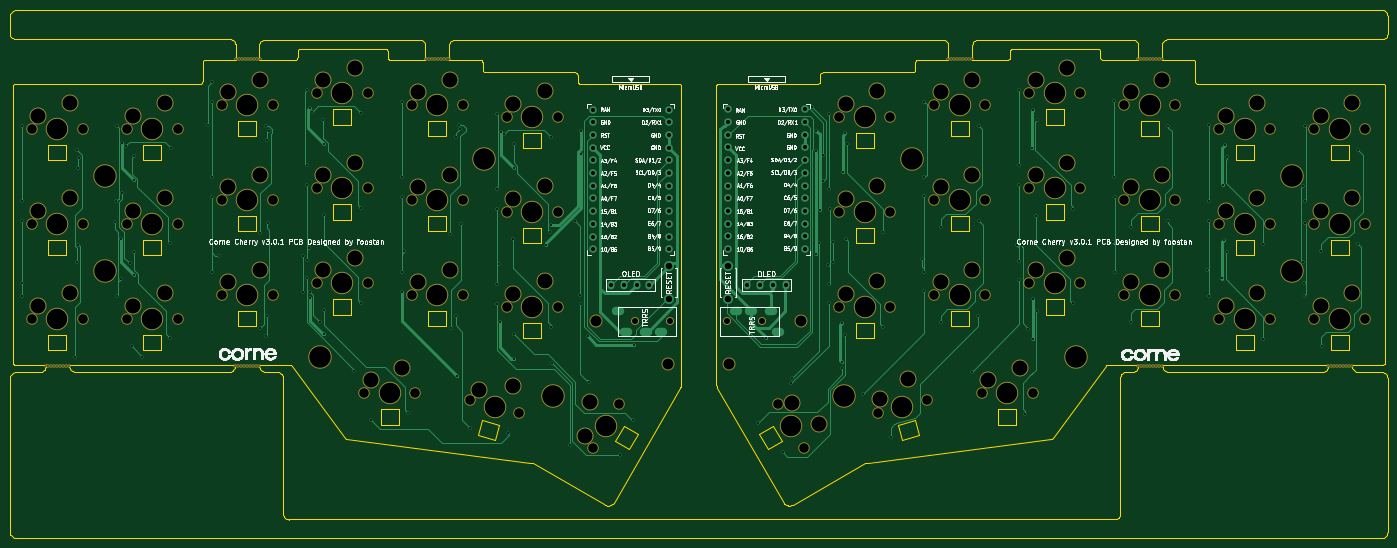
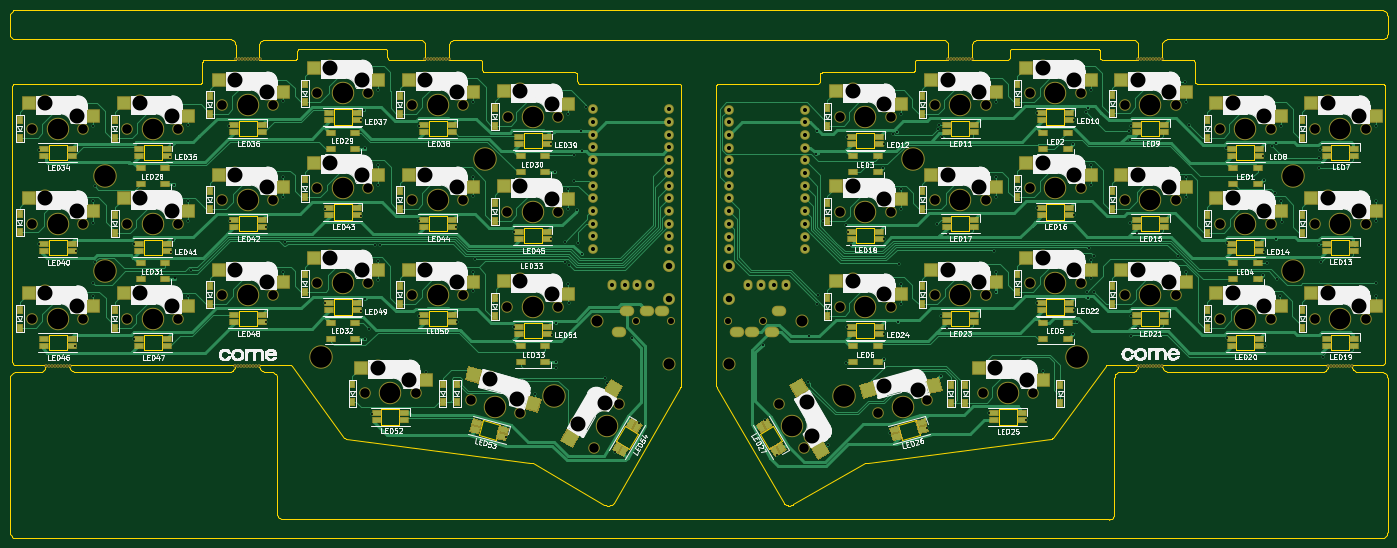
Circuit board: 9 layer files. Board 275.5 x 105.6 mm.
- bottom_copper: corne-cherry-B_Cu.gbr (123826 bytes)
- bottom_mask: corne-cherry-B_Mask.gbr (23358 bytes)
- bottom_silk: corne-cherry-B_SilkS.gbr (164229 bytes)
- outline: corne-cherry-Edge_Cuts.gbr (45300 bytes)
- top_copper: corne-cherry-F_Cu.gbr (50270 bytes)
- top_mask: corne-cherry-F_Mask.gbr (8711 bytes)
- top_silk: corne-cherry-F_SilkS.gbr (132053 bytes)
- drill: corne-cherry-NPTH_drill.drl (5240 bytes)
- drill: corne-cherry-PTH_drill.drl (5285 bytes)

=== bottom_copper: corne-cherry-B_Cu.gbr (123826 bytes, source omitted) ===
=== bottom_mask: corne-cherry-B_Mask.gbr (23358 bytes, source omitted) ===
=== bottom_silk: corne-cherry-B_SilkS.gbr (164229 bytes, source omitted) ===
=== outline: corne-cherry-Edge_Cuts.gbr (45300 bytes, source omitted) ===
=== top_copper: corne-cherry-F_Cu.gbr (50270 bytes, source omitted) ===
=== top_mask: corne-cherry-F_Mask.gbr (8711 bytes, source omitted) ===
=== top_silk: corne-cherry-F_SilkS.gbr (132053 bytes, source omitted) ===
=== drill: corne-cherry-NPTH_drill.drl ===
M48
; DRILL file {KiCad 5.1.5+dfsg1-2~bpo10+1} date Tue Nov  3 09:18:59 2020
; FORMAT={-:-/ absolute / metric / decimal}
; #@! TF.CreationDate,2020-11-03T09:18:59+00:00
; #@! TF.GenerationSoftware,Kicad,Pcbnew,5.1.5+dfsg1-2~bpo10+1
; #@! TF.FileFunction,NonPlated,1,2,NPTH
FMAT,2
METRIC
T1C0.300
T2C1.200
T3C1.900
T4C2.200
T5C3.000
T6C4.100
T7C4.300
%
G90
G05
T1
X198.362Y-21.885
X198.956Y-21.885
X199.55Y-21.885
X200.144Y-21.885
X200.737Y-21.885
X201.331Y-21.885
X201.925Y-21.885
X202.519Y-21.885
X203.112Y-21.885
X17.787Y-83.176
X18.381Y-83.176
X18.975Y-83.176
X19.569Y-83.176
X20.162Y-83.176
X20.756Y-83.176
X21.35Y-83.176
X21.944Y-83.176
X22.537Y-83.176
X236.367Y-83.193
X236.96Y-83.193
X237.554Y-83.193
X238.148Y-83.193
X238.742Y-83.193
X239.335Y-83.193
X239.929Y-83.193
X240.523Y-83.193
X241.117Y-83.193
X93.832Y-21.873
X94.426Y-21.873
X95.02Y-21.873
X95.614Y-21.873
X96.207Y-21.873
X96.801Y-21.873
X97.395Y-21.873
X97.989Y-21.873
X98.582Y-21.873
X55.862Y-21.869
X56.456Y-21.869
X57.049Y-21.869
X57.643Y-21.869
X58.237Y-21.869
X58.831Y-21.869
X59.424Y-21.869
X60.018Y-21.869
X60.612Y-21.869
X274.28Y-83.183
X274.874Y-83.183
X275.468Y-83.183
X276.062Y-83.183
X276.655Y-83.183
X277.249Y-83.183
X277.843Y-83.183
X278.437Y-83.183
X279.03Y-83.183
X55.748Y-83.178
X56.342Y-83.178
X56.936Y-83.178
X57.53Y-83.178
X58.123Y-83.178
X58.717Y-83.178
X59.311Y-83.178
X59.905Y-83.178
X60.498Y-83.178
X236.274Y-21.87
X236.868Y-21.87
X237.462Y-21.87
X238.056Y-21.87
X238.649Y-21.87
X239.243Y-21.87
X239.837Y-21.87
X240.431Y-21.87
X241.024Y-21.87
T2
X154.037Y-74.27
X161.037Y-74.27
X135.635Y-74.292
X142.635Y-74.292
T3
X15.027Y-35.78
X25.188Y-35.78
X195.534Y-69.025
X205.694Y-69.025
X91.027Y-50.03
X101.188Y-50.03
X184.208Y-92.715
X194.021Y-90.085
X53.027Y-50.03
X63.188Y-50.03
X252.534Y-35.775
X262.695Y-35.775
X176.534Y-71.4
X186.695Y-71.4
X15.027Y-73.78
X25.188Y-73.78
X214.534Y-66.65
X224.694Y-66.65
X15.027Y-54.78
X25.188Y-54.78
X271.534Y-54.775
X281.695Y-54.775
X233.534Y-50.025
X243.694Y-50.025
X214.534Y-28.65
X224.694Y-28.65
X72.028Y-28.655
X82.188Y-28.655
X81.528Y-88.655
X91.688Y-88.655
X34.027Y-35.78
X44.188Y-35.78
X53.027Y-69.03
X63.188Y-69.03
X195.534Y-50.025
X205.694Y-50.025
X91.027Y-69.03
X101.188Y-69.03
X164.325Y-90.751
X169.404Y-99.549
X233.534Y-69.025
X243.694Y-69.025
X127.317Y-99.554
X132.398Y-90.756
X72.028Y-47.655
X82.188Y-47.655
X271.534Y-35.775
X281.695Y-35.775
X205.034Y-88.65
X215.194Y-88.65
X176.534Y-52.4
X186.695Y-52.4
X233.534Y-31.025
X243.694Y-31.025
X34.027Y-54.78
X44.188Y-54.78
X34.027Y-73.78
X44.188Y-73.78
X252.534Y-73.775
X262.695Y-73.775
X91.027Y-31.03
X101.188Y-31.03
X252.534Y-54.775
X262.695Y-54.775
X110.027Y-33.405
X120.188Y-33.405
X214.534Y-47.65
X224.694Y-47.65
X176.528Y-33.405
X186.688Y-33.405
X110.027Y-52.405
X120.188Y-52.405
X72.028Y-66.655
X82.188Y-66.655
X271.534Y-73.775
X281.695Y-73.775
X195.534Y-31.025
X205.694Y-31.025
X110.027Y-71.405
X120.188Y-71.405
X53.027Y-31.03
X63.188Y-31.03
X102.701Y-90.09
X112.514Y-92.72
T4
X154.418Y-82.785
X142.302Y-82.775
X168.85Y-74.264
X127.869Y-74.254
T5
X234.804Y-28.485
X241.154Y-25.945
X35.297Y-52.24
X41.648Y-49.7
X35.297Y-71.24
X41.648Y-68.7
X253.804Y-71.235
X260.154Y-68.695
X92.297Y-28.49
X98.647Y-25.95
X253.804Y-52.235
X260.154Y-49.695
X111.297Y-30.865
X117.647Y-28.325
X215.804Y-45.11
X222.154Y-42.57
X177.797Y-30.865
X184.147Y-28.325
X111.297Y-49.865
X117.647Y-47.325
X73.297Y-64.115
X79.647Y-61.575
X272.804Y-71.235
X279.154Y-68.695
X196.804Y-28.485
X203.154Y-25.945
X111.297Y-68.865
X117.647Y-66.325
X54.297Y-28.49
X60.647Y-25.95
X104.585Y-87.965
X111.376Y-87.155
X16.297Y-33.24
X22.647Y-30.7
X196.804Y-66.485
X203.154Y-63.945
X92.297Y-47.49
X98.647Y-44.95
X184.777Y-89.933
X190.253Y-85.836
X54.297Y-47.49
X60.647Y-44.95
X253.804Y-33.235
X260.154Y-30.695
X177.804Y-68.86
X184.154Y-66.32
X16.297Y-71.24
X22.647Y-68.7
X215.804Y-64.11
X222.154Y-61.57
X16.297Y-52.24
X22.647Y-49.7
X272.804Y-52.235
X279.154Y-49.695
X234.804Y-47.485
X241.154Y-44.945
X215.804Y-26.11
X222.154Y-23.57
X73.297Y-26.115
X79.647Y-23.575
X82.797Y-86.115
X89.147Y-83.575
X35.297Y-33.24
X41.648Y-30.7
X54.297Y-66.49
X60.647Y-63.95
X196.804Y-47.485
X203.154Y-44.945
X92.297Y-66.49
X98.647Y-63.95
X167.159Y-90.58
X172.534Y-94.81
X234.804Y-66.485
X241.154Y-63.945
X125.753Y-97.185
X126.728Y-90.415
X73.297Y-45.115
X79.647Y-42.575
X272.804Y-33.235
X279.154Y-30.695
X206.304Y-86.11
X212.654Y-83.57
X177.804Y-49.86
X184.154Y-47.32
T6
X181.614Y-71.4
X20.107Y-73.78
X219.614Y-66.65
X20.107Y-54.78
X276.614Y-54.775
X238.614Y-50.025
X219.614Y-28.65
X77.108Y-28.655
X86.608Y-88.655
X39.108Y-35.78
X58.107Y-69.03
X200.614Y-50.025
X96.108Y-69.03
X166.864Y-95.15
X238.614Y-69.025
X129.857Y-95.155
X77.108Y-47.655
X276.614Y-35.775
X210.114Y-88.65
X181.614Y-52.4
X238.614Y-31.025
X39.108Y-54.78
X39.108Y-73.78
X257.614Y-73.775
X96.108Y-31.03
X257.614Y-54.775
X115.108Y-33.405
X219.614Y-47.65
X181.607Y-33.405
X115.108Y-52.405
X77.108Y-66.655
X276.614Y-73.775
X200.614Y-31.025
X115.108Y-71.405
X58.107Y-31.03
X107.608Y-91.405
X20.107Y-35.78
X200.614Y-69.025
X96.108Y-50.03
X189.114Y-91.4
X58.107Y-50.03
X257.614Y-35.775
T7
X223.956Y-81.53
X29.607Y-45.28
X29.607Y-64.28
X267.099Y-45.265
X119.331Y-89.135
X267.099Y-64.266
X177.389Y-89.145
X105.575Y-41.765
X191.144Y-41.776
X72.764Y-81.52
T0
M30

=== drill: corne-cherry-PTH_drill.drl ===
M48
; DRILL file {KiCad 5.1.5+dfsg1-2~bpo10+1} date Tue Nov  3 09:18:59 2020
; FORMAT={-:-/ absolute / metric / decimal}
; #@! TF.CreationDate,2020-11-03T09:18:59+00:00
; #@! TF.GenerationSoftware,Kicad,Pcbnew,5.1.5+dfsg1-2~bpo10+1
; #@! TF.FileFunction,Plated,1,2,PTH
FMAT,2
METRIC
T1C0.400
T2C0.813
T3C1.000
T4C1.300
%
G90
G05
T1
X13.008Y-35.205
X13.008Y-50.205
X13.008Y-54.205
X13.008Y-66.705
X13.008Y-69.205
X23.607Y-81.405
X24.008Y-62.505
X24.107Y-40.105
X24.307Y-43.57
X24.307Y-59.005
X24.403Y-41.61
X31.707Y-54.405
X31.965Y-50.195
X32.008Y-35.205
X32.108Y-69.205
X32.797Y-65.894
X32.932Y-57.805
X33.032Y-38.605
X33.108Y-48.705
X33.807Y-39.205
X34.727Y-62.72
X35.108Y-79.305
X35.407Y-46.005
X35.407Y-60.405
X35.508Y-41.205
X35.508Y-65.105
X37.108Y-81.355
X42.707Y-58.705
X42.707Y-77.705
X42.907Y-39.705
X50.307Y-35.105
X51.008Y-30.505
X51.008Y-45.505
X51.008Y-49.505
X51.008Y-64.505
X51.107Y-26.505
X52.577Y-61.175
X60.677Y-75.535
X60.707Y-56.655
X61.907Y-35.305
X61.907Y-77.205
X62.033Y-73.205
X62.108Y-37.955
X62.233Y-54.605
X62.387Y-36.247
X69.382Y-61.305
X69.382Y-68.405
X70.007Y-28.105
X70.007Y-43.105
X70.007Y-47.105
X70.007Y-62.105
X70.007Y-65.705
X70.407Y-59.705
X70.632Y-31.605
X70.632Y-69.705
X70.707Y-68.405
X71.007Y-32.505
X72.757Y-74.44
X73.307Y-34.105
X73.407Y-53.105
X73.407Y-72.105
X73.507Y-38.905
X73.507Y-76.805
X79.507Y-84.305
X80.807Y-32.605
X80.807Y-51.705
X80.807Y-70.705
X82.907Y-94.105
X89.007Y-30.505
X89.007Y-45.505
X89.007Y-49.505
X89.007Y-64.505
X89.007Y-68.505
X89.407Y-60.305
X90.307Y-92.705
X98.608Y-56.755
X98.807Y-75.705
X99.882Y-37.455
X99.907Y-73.305
X100.007Y-85.205
X100.444Y-35.003
X100.597Y-35.88
X100.858Y-54.905
X102.707Y-95.605
X108.007Y-32.805
X108.007Y-47.905
X108.007Y-51.805
X108.007Y-66.805
X108.007Y-70.805
X108.408Y-62.805
X108.632Y-74.405
X108.863Y-36.394
X109.563Y-36.805
X110.207Y-96.705
X111.307Y-57.805
X111.407Y-38.905
X111.407Y-76.905
X111.407Y-81.805
X111.507Y-43.705
X117.907Y-59.105
X118.608Y-56.405
X118.807Y-37.405
X118.807Y-75.405
X118.907Y-55.105
X119.007Y-82.605
X122.607Y-99.005
X123.607Y-54.205
X124.607Y-69.005
X124.807Y-36.305
X124.807Y-70.805
X124.958Y-40.905
X126.297Y-77.305
X126.494Y-86.382
X132.707Y-101.105
X135.201Y-94.112
X135.547Y-78.96
X160.338Y-94.635
X161.808Y-77.705
X165.207Y-100.455
X166.887Y-86.675
X167.111Y-85.628
X171.064Y-31.389
X171.787Y-60.895
X171.857Y-40.305
X171.934Y-36.205
X172.537Y-58.715
X172.707Y-52.045
X173.357Y-41.015
X173.357Y-46.265
X174.297Y-63.015
X174.417Y-70.675
X174.507Y-32.805
X174.507Y-47.805
X174.507Y-66.905
X174.607Y-51.905
X175.232Y-58.415
X175.232Y-62.5
X176.987Y-74.685
X177.037Y-82.385
X177.042Y-83.655
X177.253Y-44.469
X177.707Y-77.035
X177.778Y-36.645
X177.938Y-57.865
X178.038Y-38.905
X181.188Y-88.895
X185.338Y-56.385
X185.367Y-75.525
X186.947Y-97.485
X193.137Y-61.875
X193.507Y-30.405
X193.507Y-45.505
X193.507Y-49.305
X193.507Y-64.505
X193.517Y-68.325
X196.857Y-74.365
X196.907Y-55.365
X203.087Y-84.335
X204.327Y-73.235
X204.397Y-54.145
X204.438Y-35.185
X212.107Y-59.02
X212.507Y-28.005
X212.507Y-43.105
X212.507Y-47.105
X212.507Y-62.205
X212.558Y-65.985
X213.147Y-58.98
X213.767Y-92.735
X214.327Y-75.765
X215.152Y-39.709
X215.218Y-77.775
X215.257Y-69.915
X215.297Y-32.055
X215.897Y-53.155
X216.007Y-72.135
X216.047Y-34.105
X223.232Y-51.89
X223.267Y-70.725
X231.234Y-58.513
X231.507Y-30.305
X231.507Y-45.505
X231.607Y-49.505
X231.607Y-64.505
X234.907Y-74.355
X234.977Y-55.355
X242.277Y-54.295
X242.337Y-35.145
X249.998Y-64.1
X250.507Y-35.105
X250.507Y-50.305
X250.507Y-54.205
X250.507Y-69.205
X253.172Y-65.734
X253.315Y-46.957
X253.577Y-58.005
X253.757Y-38.945
X254.007Y-60.425
X254.167Y-41.355
X261.308Y-58.745
X261.327Y-77.755
X269.262Y-62.383
X269.282Y-47.215
X269.507Y-69.305
X269.548Y-66.55
X269.593Y-50.205
X269.608Y-35.205
X269.618Y-54.555
X272.977Y-60.175
X273.118Y-79.255
X280.317Y-39.965
X280.368Y-58.895
T2
X158.177Y-67.02
X160.718Y-67.02
X163.257Y-67.02
X165.797Y-67.02
X130.948Y-67.028
X133.488Y-67.028
X136.028Y-67.028
X138.569Y-67.028
X154.379Y-31.912
X154.379Y-34.452
X154.379Y-36.992
X154.379Y-39.532
X154.379Y-42.072
X154.379Y-44.612
X154.379Y-47.152
X154.379Y-49.692
X154.379Y-52.232
X154.379Y-54.772
X154.379Y-57.312
X154.379Y-59.852
X169.599Y-31.912
X169.599Y-34.452
X169.599Y-36.992
X169.599Y-39.532
X169.599Y-42.072
X169.599Y-44.612
X169.599Y-47.152
X169.599Y-49.692
X169.599Y-52.232
X169.599Y-54.772
X169.599Y-57.312
X169.599Y-59.852
X127.204Y-31.942
X127.204Y-34.482
X127.204Y-37.022
X127.204Y-39.562
X127.204Y-42.102
X127.204Y-44.642
X127.204Y-47.182
X127.204Y-49.722
X127.204Y-52.262
X127.204Y-54.802
X127.204Y-57.342
X127.204Y-59.882
X142.424Y-31.942
X142.424Y-34.482
X142.424Y-37.022
X142.424Y-39.562
X142.424Y-42.102
X142.424Y-44.642
X142.424Y-47.182
X142.424Y-49.722
X142.424Y-52.262
X142.424Y-54.802
X142.424Y-57.342
X142.424Y-59.882
T4
X142.424Y-63.281
X142.424Y-69.781
X154.304Y-63.272
X154.304Y-69.772
T3
G00X155.588Y-72.17
M15
G01X156.088Y-72.17
M16
G05
G00X158.588Y-72.17
M15
G01X159.088Y-72.17
M16
G05
G00X162.588Y-72.17
M15
G01X163.088Y-72.17
M16
G05
G00X164.088Y-76.37
M15
G01X164.588Y-76.37
M16
G05
G00X132.584Y-72.192
M15
G01X132.084Y-72.192
M16
G05
G00X134.084Y-76.392
M15
G01X133.584Y-76.392
M16
G05
G00X138.084Y-76.392
M15
G01X137.584Y-76.392
M16
G05
G00X141.084Y-76.392
M15
G01X140.584Y-76.392
M16
G05
T0
M30

